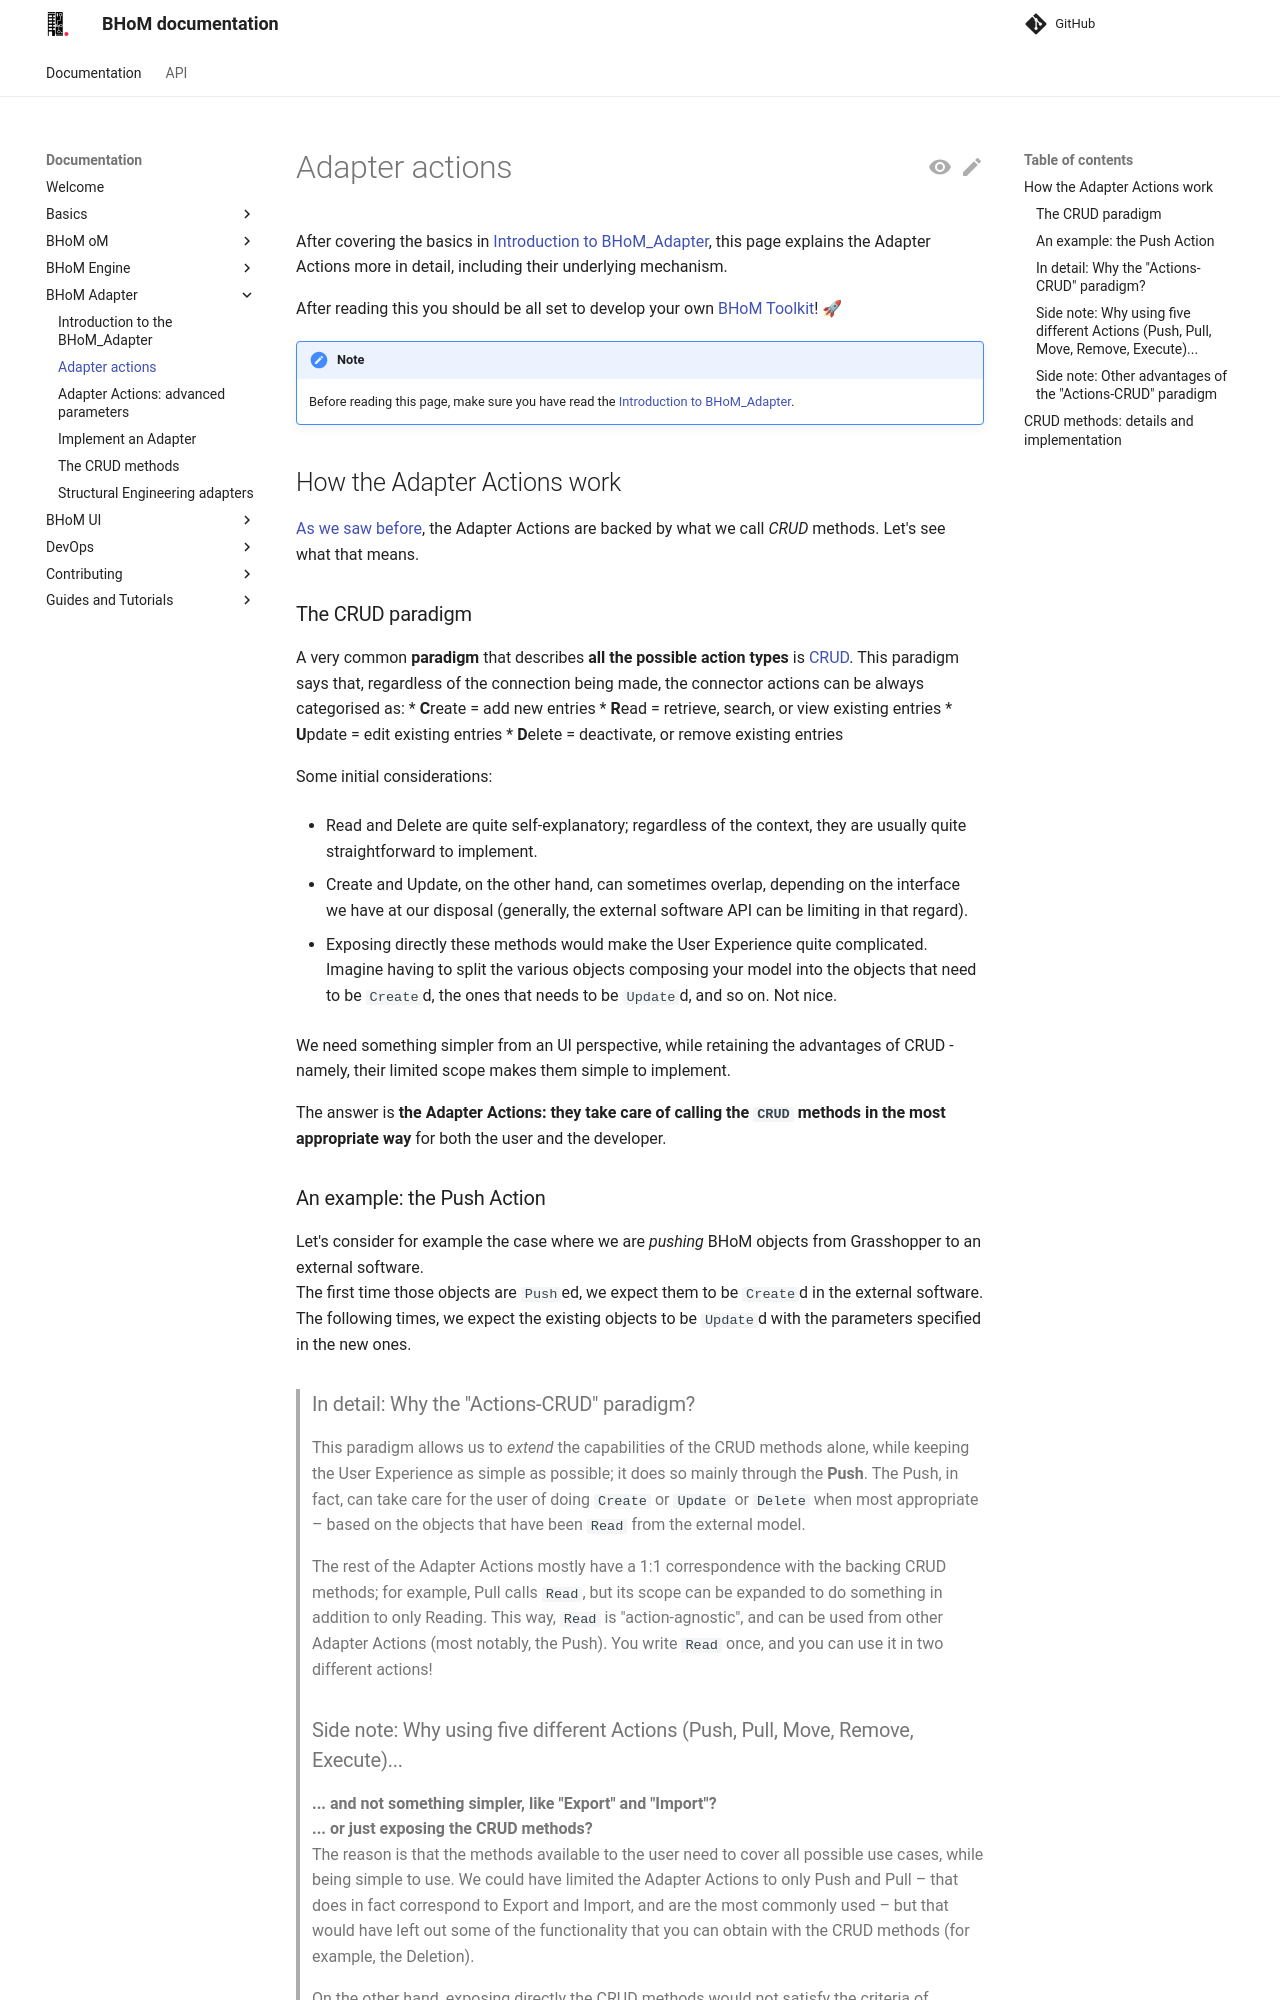

repository: BHoM/documentation · page: BHoM_Adapter/Adapter-Actions/index.html · generator: mkdocs

# Adapter actions 

After covering the basics in [Introduction to BHoM_Adapter](index.md), this page explains the Adapter Actions more in detail, including their underlying mechanism.

After reading this you should be all set to develop your own [BHoM Toolkit](../Basics/BHoM-Toolkits.md)! 🚀 



!!! Note

    Before reading this page, make sure you have read the [Introduction to BHoM_Adapter](/documentation/BHoM_Adapter/Introduction-to-the-BHoM_Adapter).


## How the Adapter Actions work
[As we saw before](index.md), the Adapter Actions are backed by what we call *CRUD* methods. Let's see what that means.

### The CRUD paradigm
A very common **paradigm** that describes **all the possible action types** is [CRUD](https://en.wikipedia.org/wiki/Create,_read,_update_and_delete). This paradigm says that, regardless of the connection being made, the connector actions can be always categorised as:
* **C**reate = add new entries
* **R**ead = retrieve, search, or view existing entries
* **U**pdate = edit existing entries
* **D**elete = deactivate, or remove existing entries

Some initial considerations:

- Read and Delete are quite self-explanatory; regardless of the context, they are usually quite straightforward to implement.  

- Create and Update, on the other hand, can sometimes overlap, depending on the interface we have at our disposal (generally, the external software API can be limiting in that regard).

- Exposing directly these methods would make the User Experience quite complicated. Imagine having to split the various objects composing your model into the objects that need to be `Create`d, the ones that needs to be `Update`d, and so on. Not nice. 

We need something simpler from an UI perspective, while retaining the advantages of CRUD - namely, their limited scope makes them simple to implement.

The answer is **the Adapter Actions: they take care of calling the `CRUD` methods in the most appropriate way** for both the user and the developer.
